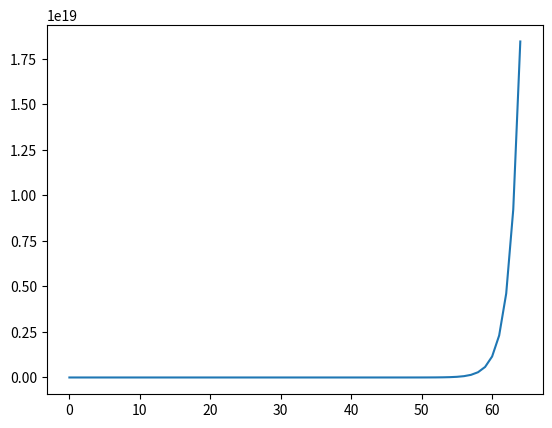

The script that saved this image:
# imports as needed
import matplotlib.pyplot as plt


def reis1():
    rk_list = [2**0]

    for feld in range(1, 65):
        rk_list.append(2**feld)

    return rk_list

def main():
    plt.plot(reis1())
    plt.show()

if __name__ == '__main__':
    main()
